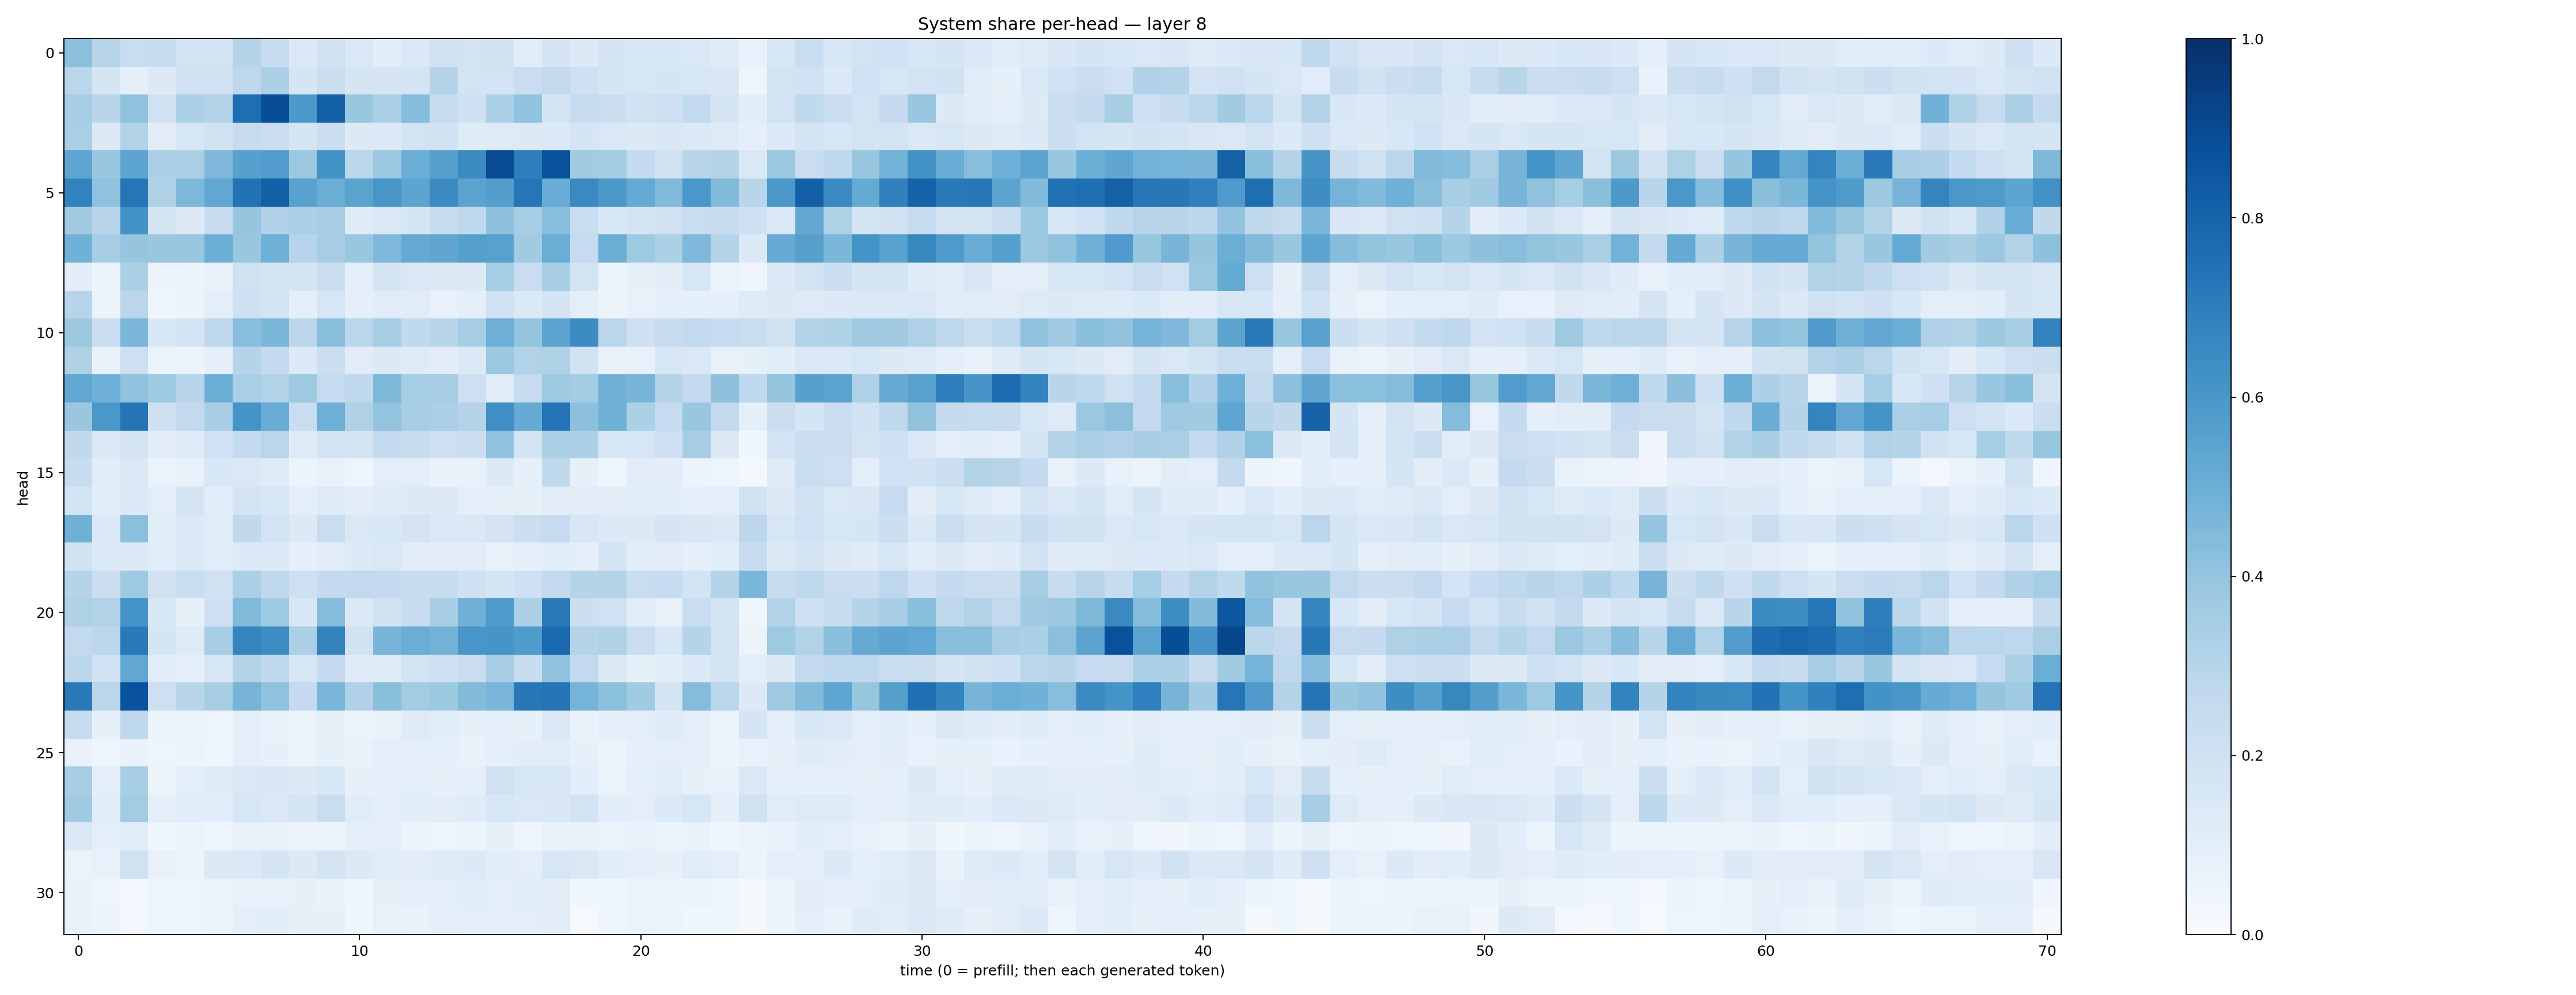

The table this chart was drawn from, first rows:
0.4208115, 0.291288, 0.23368394, 0.2403573, 0.18684362, 0.18484652, 0.3084144, 0.23924246, 0.14767483, 0.19727746, 0.14694758, 0.10825522, 0.14335392, 0.19780707, 0.1797318, 0.19156186, 0.114864856, 0.17511904, 0.13228326, 0.16453515, 0.15705706, 0.15297513, 0.14286208, 0.117379874
0.287, 0.1647, 0.09191, 0.1316, 0.1917, 0.1979, 0.2737, 0.3313, 0.1709, 0.2195, 0.1675, 0.1644, 0.1746, 0.2984, 0.1815, 0.1815, 0.234, 0.2609, 0.2043, 0.1679, 0.1621, 0.1701, 0.1592, 0.152
0.3469, 0.2914, 0.409, 0.1955, 0.329, 0.2975, 0.7609, 0.885, 0.5925, 0.8128, 0.3858, 0.3325, 0.434, 0.2411, 0.2086, 0.3283, 0.4052, 0.1792, 0.2348, 0.2175, 0.1887, 0.2095, 0.26, 0.1647
0.3378, 0.1311, 0.3164, 0.1101, 0.1606, 0.1947, 0.2447, 0.2267, 0.166, 0.2233, 0.1263, 0.1339, 0.182, 0.1896, 0.1185, 0.1211, 0.1292, 0.1334, 0.1663, 0.1432, 0.126, 0.1512, 0.1398, 0.1246
0.5386, 0.3895, 0.5404, 0.3262, 0.3392, 0.4507, 0.561, 0.5758, 0.3806, 0.6209, 0.2863, 0.3802, 0.4974, 0.5608, 0.6494, 0.8914, 0.698, 0.8651, 0.3605, 0.358, 0.2569, 0.1926, 0.2908, 0.3066
0.6833, 0.4089, 0.7332, 0.3225, 0.4553, 0.5282, 0.7448, 0.8142, 0.5529, 0.5032, 0.5499, 0.6037, 0.542, 0.6497, 0.5464, 0.5698, 0.7293, 0.5068, 0.6555, 0.5938, 0.5228, 0.4487, 0.5981, 0.4409
0.3599, 0.2918, 0.6189, 0.1768, 0.1255, 0.2454, 0.3966, 0.3193, 0.3326, 0.3499, 0.1183, 0.1448, 0.1678, 0.2383, 0.2713, 0.4138, 0.3531, 0.4268, 0.2307, 0.1548, 0.1785, 0.1904, 0.2316, 0.2408
0.4822, 0.3439, 0.3973, 0.3855, 0.3903, 0.4967, 0.3844, 0.4913, 0.2968, 0.3515, 0.3874, 0.4509, 0.5193, 0.5321, 0.5656, 0.557, 0.3667, 0.5022, 0.249, 0.5035, 0.3733, 0.329, 0.4506, 0.3069
0.1051, 0.05191, 0.3289, 0.05634, 0.05123, 0.07742, 0.1985, 0.1681, 0.1685, 0.223, 0.09724, 0.1659, 0.1455, 0.1303, 0.1261, 0.3548, 0.2343, 0.3468, 0.1863, 0.06462, 0.08001, 0.1045, 0.1576, 0.0649
0.2951, 0.06253, 0.2826, 0.04192, 0.05784, 0.09574, 0.2033, 0.1849, 0.09154, 0.1584, 0.08704, 0.114, 0.1104, 0.07507, 0.09301, 0.2029, 0.1404, 0.1781, 0.09526, 0.06108, 0.07685, 0.08946, 0.08517, 0.08916
0.3761, 0.2266, 0.4591, 0.1556, 0.187, 0.2662, 0.4291, 0.459, 0.2829, 0.4227, 0.2853, 0.3419, 0.2639, 0.2899, 0.3487, 0.494, 0.3998, 0.5417, 0.6451, 0.2815, 0.2058, 0.2384, 0.259, 0.2482
0.3208, 0.07579, 0.2127, 0.06488, 0.05719, 0.08739, 0.2994, 0.2574, 0.1355, 0.2227, 0.1099, 0.1293, 0.1246, 0.1029, 0.1401, 0.3795, 0.3134, 0.3205, 0.1928, 0.07728, 0.07714, 0.159, 0.1464, 0.07136
0.5302, 0.4938, 0.4075, 0.3722, 0.2941, 0.5, 0.3365, 0.3152, 0.3723, 0.248, 0.2689, 0.4567, 0.3536, 0.35, 0.2146, 0.1153, 0.243, 0.3727, 0.3563, 0.4807, 0.4715, 0.3074, 0.2527, 0.4111
0.383, 0.5977, 0.7345, 0.2116, 0.259, 0.3447, 0.6167, 0.5041, 0.2284, 0.4931, 0.321, 0.4008, 0.3434, 0.3333, 0.3075, 0.633, 0.5152, 0.7419, 0.4167, 0.4854, 0.3317, 0.2483, 0.3851, 0.2595
0.265, 0.1333, 0.1675, 0.1019, 0.1189, 0.201, 0.2546, 0.2874, 0.1244, 0.1801, 0.1757, 0.2606, 0.2386, 0.2124, 0.2262, 0.409, 0.175, 0.3288, 0.3261, 0.1562, 0.1563, 0.2066, 0.3503, 0.1292
0.2345, 0.1091, 0.1448, 0.06553, 0.07238, 0.1543, 0.1458, 0.1177, 0.0622, 0.07064, 0.04915, 0.09892, 0.0944, 0.06978, 0.078, 0.1304, 0.0854, 0.2634, 0.07879, 0.04293, 0.11, 0.1033, 0.05576, 0.04752
0.1847, 0.1078, 0.1355, 0.09789, 0.1742, 0.1154, 0.1719, 0.162, 0.08846, 0.1215, 0.1025, 0.1198, 0.1281, 0.1275, 0.09461, 0.08392, 0.08302, 0.1123, 0.1122, 0.1117, 0.1082, 0.1079, 0.08682, 0.1016
0.4891, 0.1375, 0.4207, 0.1088, 0.1349, 0.1162, 0.2628, 0.1828, 0.1303, 0.231, 0.142, 0.153, 0.1822, 0.146, 0.1431, 0.18, 0.223, 0.249, 0.1596, 0.1333, 0.1315, 0.1674, 0.1491, 0.1394
0.1914, 0.1404, 0.1329, 0.1065, 0.148, 0.1156, 0.1361, 0.1358, 0.08765, 0.1038, 0.1331, 0.1433, 0.1111, 0.1101, 0.1094, 0.07589, 0.09068, 0.1086, 0.1011, 0.1689, 0.1076, 0.1104, 0.09233, 0.1077
0.2982, 0.2248, 0.3744, 0.1964, 0.2341, 0.197, 0.334, 0.2728, 0.2124, 0.2541, 0.2589, 0.2504, 0.2417, 0.236, 0.2039, 0.1726, 0.21, 0.2591, 0.298, 0.3159, 0.2285, 0.2486, 0.1862, 0.3066
0.3221, 0.3151, 0.6139, 0.1525, 0.08424, 0.2071, 0.4466, 0.3714, 0.1561, 0.4346, 0.1422, 0.1933, 0.2367, 0.3456, 0.4884, 0.5874, 0.3259, 0.7113, 0.2163, 0.2004, 0.109, 0.07408, 0.2342, 0.1789
0.2614, 0.2794, 0.7117, 0.1658, 0.1242, 0.3442, 0.6727, 0.6419, 0.3335, 0.6815, 0.1925, 0.4665, 0.5025, 0.4797, 0.6031, 0.6082, 0.5831, 0.7741, 0.3073, 0.3209, 0.2296, 0.1529, 0.3028, 0.1808
0.2788, 0.1998, 0.5296, 0.1154, 0.08602, 0.158, 0.3159, 0.2676, 0.1581, 0.2515, 0.1209, 0.1187, 0.1823, 0.2057, 0.228, 0.3453, 0.2367, 0.4031, 0.2606, 0.1282, 0.08432, 0.1082, 0.1362, 0.1763
0.7165, 0.2864, 0.8635, 0.2124, 0.2915, 0.3437, 0.4709, 0.4098, 0.2531, 0.4618, 0.3179, 0.4245, 0.3563, 0.3771, 0.4396, 0.4622, 0.7203, 0.7367, 0.4738, 0.4207, 0.3656, 0.1791, 0.4365, 0.2888
0.2432, 0.08584, 0.2657, 0.05812, 0.05503, 0.0489, 0.101, 0.07318, 0.05798, 0.07951, 0.06255, 0.06898, 0.1225, 0.108, 0.08061, 0.09801, 0.08383, 0.1445, 0.06982, 0.09252, 0.09755, 0.1181, 0.1009, 0.05953
0.07038, 0.04374, 0.06812, 0.04941, 0.05324, 0.04643, 0.09744, 0.08204, 0.06323, 0.08473, 0.0693, 0.09461, 0.09563, 0.08789, 0.06961, 0.0921, 0.1035, 0.1147, 0.08228, 0.05771, 0.08814, 0.0984, 0.09582, 0.06144
0.3467, 0.09796, 0.3476, 0.05598, 0.09607, 0.1199, 0.1471, 0.1519, 0.1295, 0.1547, 0.08032, 0.08811, 0.1004, 0.08452, 0.08777, 0.1968, 0.1637, 0.1595, 0.1088, 0.06289, 0.09339, 0.1156, 0.08143, 0.07741
0.3654, 0.1059, 0.3573, 0.09419, 0.1152, 0.107, 0.1604, 0.1436, 0.1748, 0.2312, 0.1166, 0.09196, 0.1059, 0.1032, 0.1197, 0.1594, 0.1469, 0.1493, 0.1864, 0.1062, 0.09896, 0.1354, 0.1598, 0.08807
0.1425, 0.08755, 0.1082, 0.04087, 0.05435, 0.04338, 0.07097, 0.07217, 0.05491, 0.05774, 0.08736, 0.0978, 0.05092, 0.04765, 0.05989, 0.08348, 0.03933, 0.0674, 0.06861, 0.06353, 0.07684, 0.05429, 0.06696, 0.04667
0.06461, 0.07674, 0.1971, 0.07245, 0.06115, 0.1278, 0.1374, 0.1734, 0.1279, 0.1748, 0.1297, 0.1136, 0.1051, 0.1176, 0.1348, 0.1075, 0.1009, 0.1615, 0.1453, 0.1072, 0.08674, 0.08022, 0.1146, 0.1012
0.06927, 0.03935, 0.02629, 0.04126, 0.04938, 0.06007, 0.07231, 0.07809, 0.08078, 0.06981, 0.04497, 0.08553, 0.0891, 0.101, 0.1071, 0.1007, 0.1158, 0.1039, 0.03735, 0.03711, 0.06067, 0.05911, 0.06001, 0.03643
0.06854, 0.055, 0.0282, 0.04897, 0.05037, 0.05742, 0.09417, 0.1062, 0.08126, 0.08045, 0.03798, 0.0736, 0.06835, 0.09283, 0.09746, 0.09836, 0.1003, 0.104, 0.01556, 0.0446, 0.06546, 0.0533, 0.03734, 0.03814
